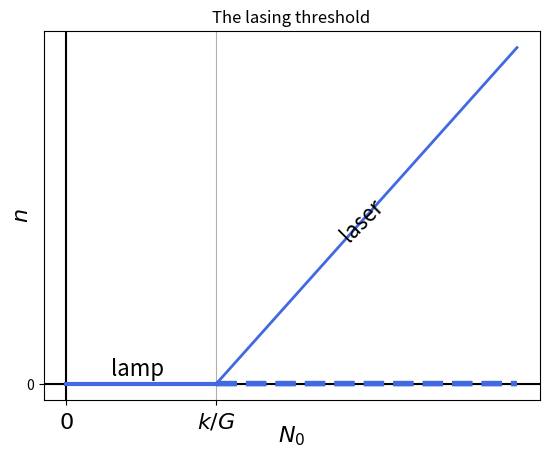

Reproduce this figure in Python.

import numpy as np
import matplotlib.pyplot as plt

# Data for plotting
r1 = np.arange(0.0, 1.0, 0.001)
r2 = np.arange(1.0, 3.0, 0.001)
f1a=0.0*r1
#f1b=r1
f2a=0.0*r2
f2b=r2-1

# Note that using plt.subplots below is equivalent to using
# fig = plt.figure and then ax = fig.add_subplot(111)
fig, ax = plt.subplots()

plt.axvline(0,color='black')
plt.axhline(0,color='black')

ax.plot(r1, f1a,color='royalblue',linewidth=3)
#ax.plot(r1, f1b,color='royalblue',linestyle='--',linewidth=2)
ax.plot(r2, f2a,color='royalblue',linestyle='--',linewidth=4)
ax.plot(r2, f2b,color='royalblue',linewidth=2)

ax.grid()


ax.set_xlabel("$N_0$",fontsize=16)
ax.set_ylabel("$n$",fontsize=16)
ax.yaxis.labelpad=-5
ax.xaxis.labelpad=-7
ax.set_xticks([0,1])
ax.set_xticklabels(["$0$","$k/G$"],fontsize=16)

ax.text(1.8,0.85,'laser',fontsize=16,rotation=45)
ax.text(0.3,0.05,'lamp',fontsize=16)

ax.set_yticks([0])

#ax.set_xlim([-1.1,1.1])

ax.set_title("The lasing threshold")

fig.savefig("1d-bif-laser.pdf")
plt.show()

